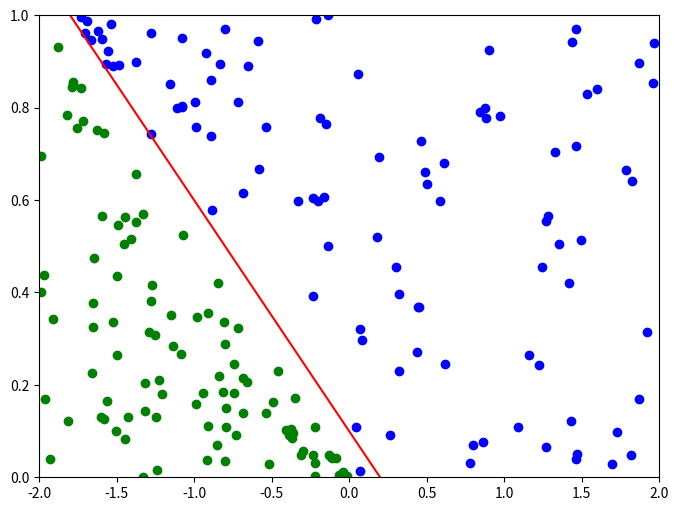

The matplotlib source for this figure:
# -*- coding: utf-8 -*-
"""
КЛАССИФИКАЦИЯ
КРАСНОЕ СИНИИЕ
ЦВЕТОЧКИ РАСПРЕДЕЛЕНЫ __НОРМАЛЬНО__ возле центра

"""
import numpy as np
import matplotlib.pyplot as plt
import math

np.random.seed(100)
 
# ПОЛЕ
X_min = -2
X_max =  2
Y_min =  0
Y_max =  1


N = 100

# НОРМАЛЬНОЕ РАСПРЕДЕЛЕНИЕ ЦВЕТОЧКОВ 

# Gx = -0.5 + 0.5 * np.random.randn(N)
# Gy =        0.5 * np.random.randn(N)
# G = np.column_stack((Gx,Gy))
# Bx =  0.5 + 0.5 * np.random.randn(N)
# By =        0.5 * np.random.randn(N)
# B = np.column_stack((Bx,By))
# print ('КРАСНЫЕ \n', G)
# print ('СИНИЕ \n', B)

# РАВНОМЕРНОЕ РАСПРЕДЕЛЕНИЕ ЦВЕТОЧКОВ 
Gx = np.random.uniform(-2,0,N)
Gy = np.random.uniform(0,1,N)

for i in range(N):
    Gy[i] = Gy[i] * 0.5*np.abs(Gx[i])

G  = np.column_stack((Gx,Gy))

Bx = np.random.uniform(-1.8, 2,N)
By = np.random.uniform(0,1,N)
for i in range(N):
    if Bx[i] < 0 : 
        By[i] = 1.0 - By[i]*np.abs(1.8+Bx[i])*0.5

B = np.column_stack((Bx,By))
print ('ЗЕЛЕНЫЕ \n', Gx,Gy)
print ('СИНИЕ \n', B)

#Разделительная кривая 
def class_line (x):
    return -0.5*x + .1

x = np.arange(X_min, X_max, 0.1)


fig = plt.figure(figsize=(8, 6))
ax1 = fig.subplots()
ax1.set(xlim=(X_min, X_max), ylim=(Y_min, Y_max))
plt.scatter(G[:,0],G[:,1], c='g')
plt.scatter(B[:,0],B[:,1], c='b')
plt.plot(x,class_line(x), c = 'r')
plt.show()

